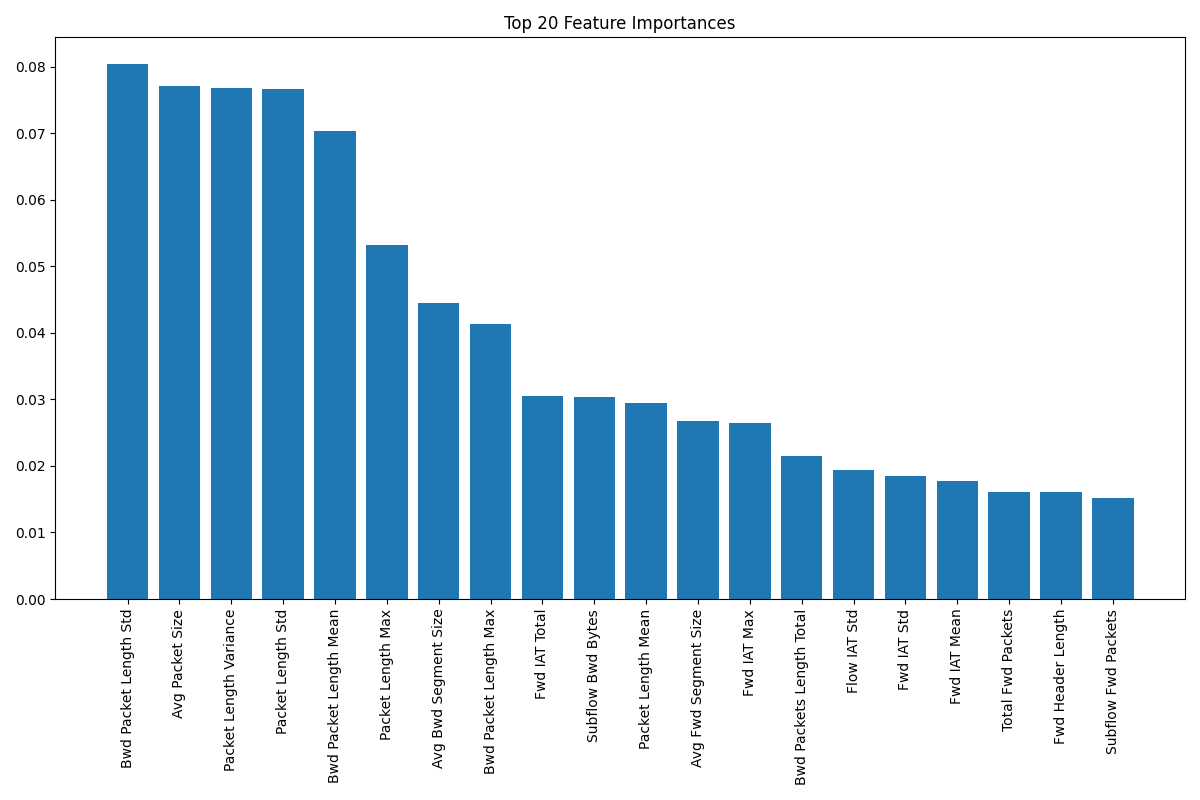

The file beside this chart, header and first rows:
Feature, Importance
Bwd Packet Length Std, 0.08039
Avg Packet Size, 0.07716
Packet Length Variance, 0.0768
Packet Length Std, 0.07662
Bwd Packet Length Mean, 0.0703
Packet Length Max, 0.0532
Avg Bwd Segment Size, 0.04454
Bwd Packet Length Max, 0.04127
Fwd IAT Total, 0.03048
Subflow Bwd Bytes, 0.03037
Packet Length Mean, 0.02945
Avg Fwd Segment Size, 0.02676
Fwd IAT Max, 0.02646
Bwd Packets Length Total, 0.02153
Flow IAT Std, 0.01941
Fwd IAT Std, 0.01853
Fwd IAT Mean, 0.01778
Total Fwd Packets, 0.01615
Fwd Header Length, 0.01614
Subflow Fwd Packets, 0.01519
Subflow Fwd Bytes, 0.01496
Fwd Packets Length Total, 0.01201
Fwd IAT Min, 0.01104
Bwd Packets/s, 0.01081
Fwd Packet Length Mean, 0.009879
Fwd Packet Length Max, 0.009458
Flow IAT Max, 0.009182
Init Fwd Win Bytes, 0.008891
Bwd Packet Length Min, 0.008359
Total Backward Packets, 0.007774
Subflow Bwd Packets, 0.007732
Init Bwd Win Bytes, 0.007569
Flow Duration, 0.006983
Bwd Header Length, 0.00637
Flow Packets/s, 0.005972
Flow IAT Min, 0.005649
PSH Flag Count, 0.005099
Fwd Packet Length Std, 0.004982
Flow IAT Mean, 0.004748
Bwd IAT Min, 0.004716
Fwd Packets/s, 0.004587
Fwd Packet Length Min, 0.004457
ACK Flag Count, 0.004
Fwd Act Data Packets, 0.003876
Packet Length Min, 0.003099
Fwd Seg Size Min, 0.002933
URG Flag Count, 0.002512
Idle Mean, 0.002511
Idle Min, 0.002441
Idle Max, 0.002352
Bwd IAT Mean, 0.002347
Flow Bytes/s, 0.002116
Bwd IAT Std, 0.001802
Active Mean, 0.001693
Bwd IAT Total, 0.001633
Bwd IAT Max, 0.001627
Active Min, 0.001451
Active Max, 0.001393
Active Std, 0.000727
FIN Flag Count, 0.0006679
... 16 more rows
